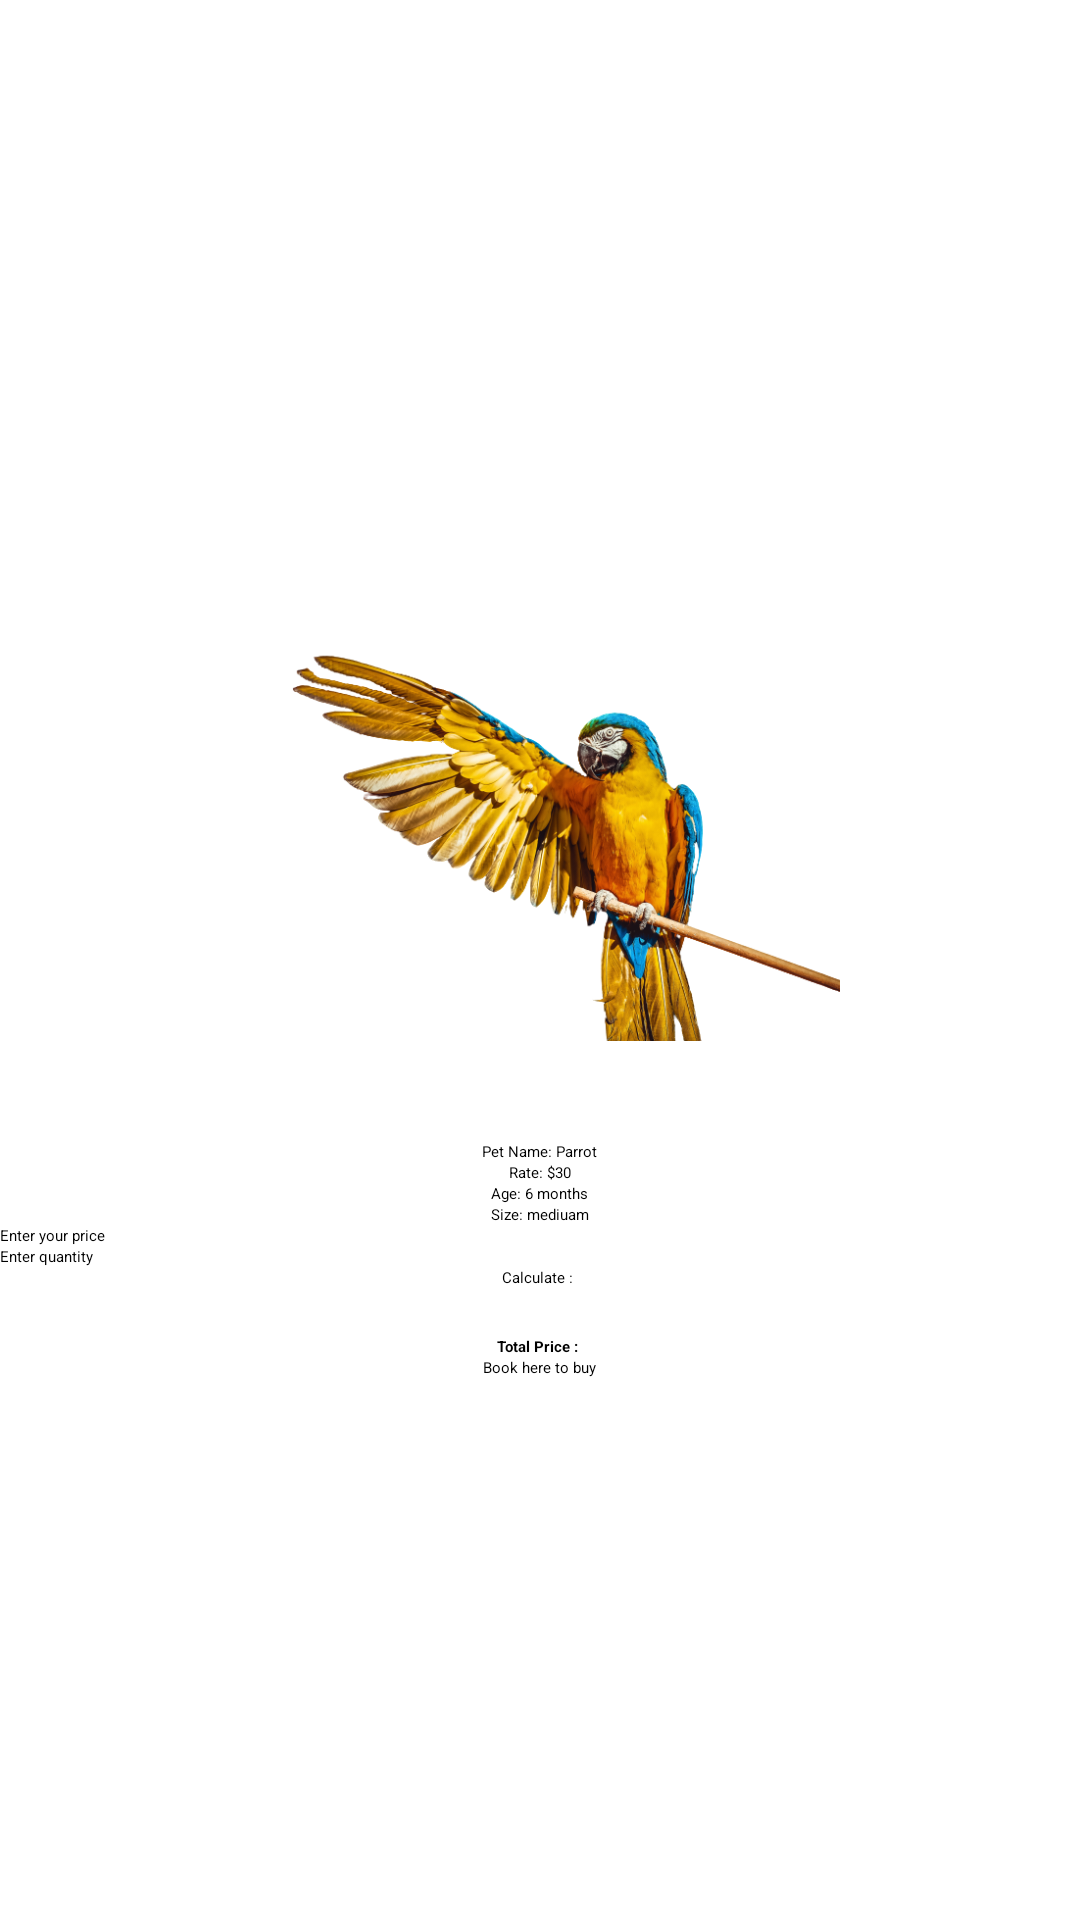

Produce the Android XML layout that renders to this screen, including the resource entries it uses.
<!-- AndroidManifest.xml: application theme Theme.Lab_project -->
<!-- res/layout/activity_parrotbuy.xml -->
<?xml version="1.0" encoding="utf-8"?>
<LinearLayout xmlns:android="http://schemas.android.com/apk/res/android"
    xmlns:app="http://schemas.android.com/apk/res-auto"
    xmlns:tools="http://schemas.android.com/tools"
    android:layout_width="match_parent"
    android:orientation="vertical"
    android:gravity="center"
    android:layout_height="match_parent"
    tools:context=".Parrotbuy">


    <ImageView
        android:id="@+id/petImageView"
        android:layout_width="200dp"
        android:layout_height="200dp"
        android:src="@drawable/parrot" />

    <TextView
        android:layout_width="wrap_content"
        android:layout_height="wrap_content"
        android:text="Pet Name: Parrot" />

    <TextView
        android:layout_width="wrap_content"
        android:layout_height="wrap_content"
        android:text="Rate: $30" />

    <TextView
        android:layout_width="wrap_content"
        android:layout_height="wrap_content"
        android:text="Age: 6 months" />

    <TextView
        android:layout_width="wrap_content"
        android:layout_height="wrap_content"
        android:text="Size: mediuam" />

    <EditText
        android:id="@+id/priceEditText"
        android:layout_width="match_parent"
        android:layout_height="wrap_content"
        android:inputType="none"
        android:hint="Enter your price" />

    <EditText
        android:id="@+id/quantityEditText"
        android:layout_width="match_parent"
        android:layout_height="wrap_content"
        android:hint="Enter quantity" />

    <Button
        android:id="@+id/submitButton"
        android:layout_width="wrap_content"
        android:layout_height="wrap_content"
        android:text="Calculate : " />

    <TextView
        android:id="@+id/calculationTextView"
        android:layout_width="wrap_content"
        android:layout_height="wrap_content"
        android:text="Total Price : "
        android:textStyle="bold"
        android:layout_marginTop="16dp" />

    <Button
        android:onClick="submitToBuy"
        android:layout_width="wrap_content"
        android:layout_height="wrap_content"
        android:text="Book here to buy" />

</LinearLayout>
<!-- resources referenced by this layout -->
<resources>
  <!-- drawable parrot: png bitmap (drawable-v24, 212143 bytes) -->
</resources>
